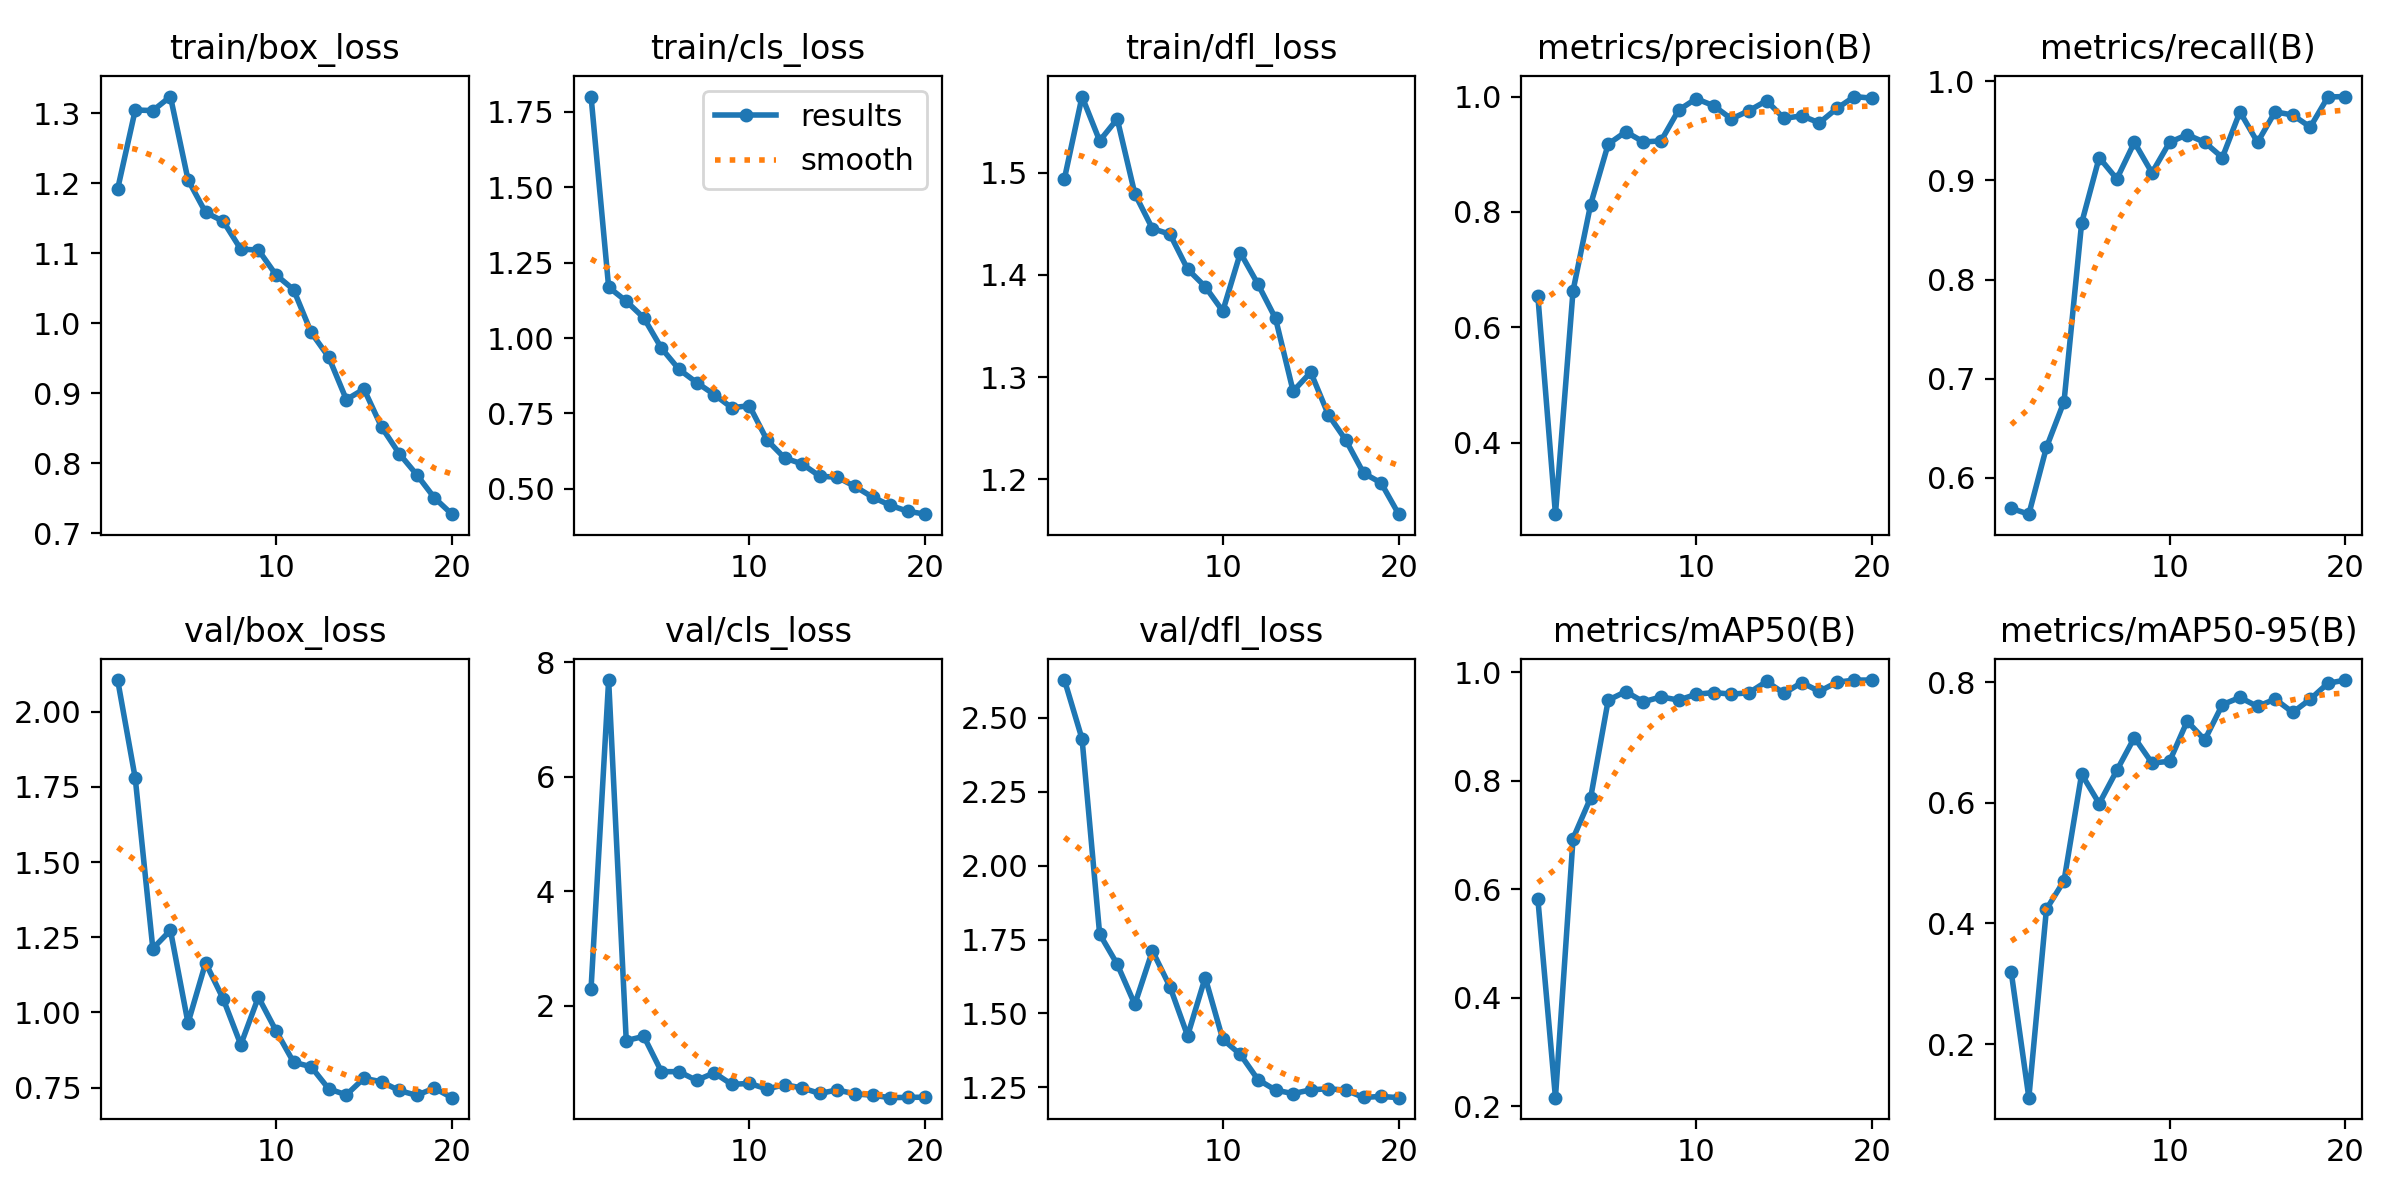

The file beside this chart, header and first rows:
epoch, time, train/box_loss, train/cls_loss, train/dfl_loss, metrics/precision(B), metrics/recall(B), metrics/mAP50(B), metrics/mAP50-95(B), val/box_loss, val/cls_loss, val/dfl_loss, lr/pg0, lr/pg1, lr/pg2
1, 44.27, 1.192, 1.801, 1.494, 0.6542, 0.5692, 0.5821, 0.3191, 2.106, 2.301, 2.628, 0.0006602, 0.0006602, 0.0006602
2, 83.68, 1.305, 1.169, 1.575, 0.2761, 0.5634, 0.2158, 0.1112, 1.779, 7.693, 2.429, 0.001261, 0.001261, 0.001261
3, 123, 1.304, 1.122, 1.531, 0.6634, 0.6308, 0.6934, 0.4238, 1.213, 1.391, 1.769, 0.001796, 0.001796, 0.001796
4, 161.9, 1.324, 1.067, 1.553, 0.8128, 0.6769, 0.7685, 0.4708, 1.273, 1.465, 1.666, 0.001703, 0.001703, 0.001703
5, 200.7, 1.205, 0.9665, 1.479, 0.9176, 0.857, 0.9486, 0.6475, 0.9649, 0.8491, 1.53, 0.001604, 0.001604, 0.001604
6, 239.4, 1.158, 0.8962, 1.445, 0.939, 0.9231, 0.9643, 0.5988, 1.165, 0.8478, 1.712, 0.001505, 0.001505, 0.001505
7, 280, 1.146, 0.8525, 1.44, 0.9214, 0.9015, 0.9455, 0.6537, 1.045, 0.6962, 1.59, 0.001406, 0.001406, 0.001406
8, 319.6, 1.106, 0.8128, 1.406, 0.9231, 0.9385, 0.9545, 0.7082, 0.8927, 0.8279, 1.424, 0.001307, 0.001307, 0.001307
9, 358.3, 1.105, 0.7689, 1.389, 0.9765, 0.9077, 0.9487, 0.6661, 1.051, 0.6259, 1.621, 0.001208, 0.001208, 0.001208
10, 397.2, 1.069, 0.7757, 1.365, 0.9963, 0.9385, 0.9593, 0.6688, 0.9394, 0.6432, 1.412, 0.001109, 0.001109, 0.001109
11, 454.4, 1.048, 0.6619, 1.422, 0.984, 0.9462, 0.9626, 0.7353, 0.8346, 0.5453, 1.361, 0.00101, 0.00101, 0.00101
12, 495.7, 0.9871, 0.6024, 1.391, 0.9613, 0.9385, 0.9596, 0.7043, 0.8195, 0.6202, 1.276, 0.000911, 0.000911, 0.000911
13, 535.5, 0.9516, 0.5826, 1.357, 0.9754, 0.9231, 0.9621, 0.7628, 0.7458, 0.5634, 1.24, 0.000812, 0.000812, 0.000812
14, 574, 0.8911, 0.542, 1.286, 0.9927, 0.9692, 0.983, 0.7747, 0.726, 0.4677, 1.228, 0.000713, 0.000713, 0.000713
15, 612.5, 0.9062, 0.5384, 1.305, 0.962, 0.9385, 0.961, 0.7598, 0.7812, 0.5295, 1.241, 0.000614, 0.000614, 0.000614
16, 651, 0.852, 0.5079, 1.263, 0.9667, 0.9692, 0.981, 0.7721, 0.7694, 0.459, 1.245, 0.000515, 0.000515, 0.000515
17, 689.6, 0.8141, 0.4726, 1.238, 0.9544, 0.966, 0.9646, 0.75, 0.7405, 0.4365, 1.24, 0.000416, 0.000416, 0.000416
18, 728.1, 0.784, 0.4455, 1.206, 0.9795, 0.9538, 0.9815, 0.7719, 0.7244, 0.3936, 1.216, 0.000317, 0.000317, 0.000317
19, 766.6, 0.751, 0.4258, 1.196, 1, 0.9842, 0.9856, 0.7983, 0.7486, 0.3991, 1.219, 0.000218, 0.000218, 0.000218
20, 805.3, 0.7275, 0.416, 1.166, 0.9971, 0.9846, 0.9856, 0.8036, 0.7166, 0.4017, 1.215, 0.000119, 0.000119, 0.000119
